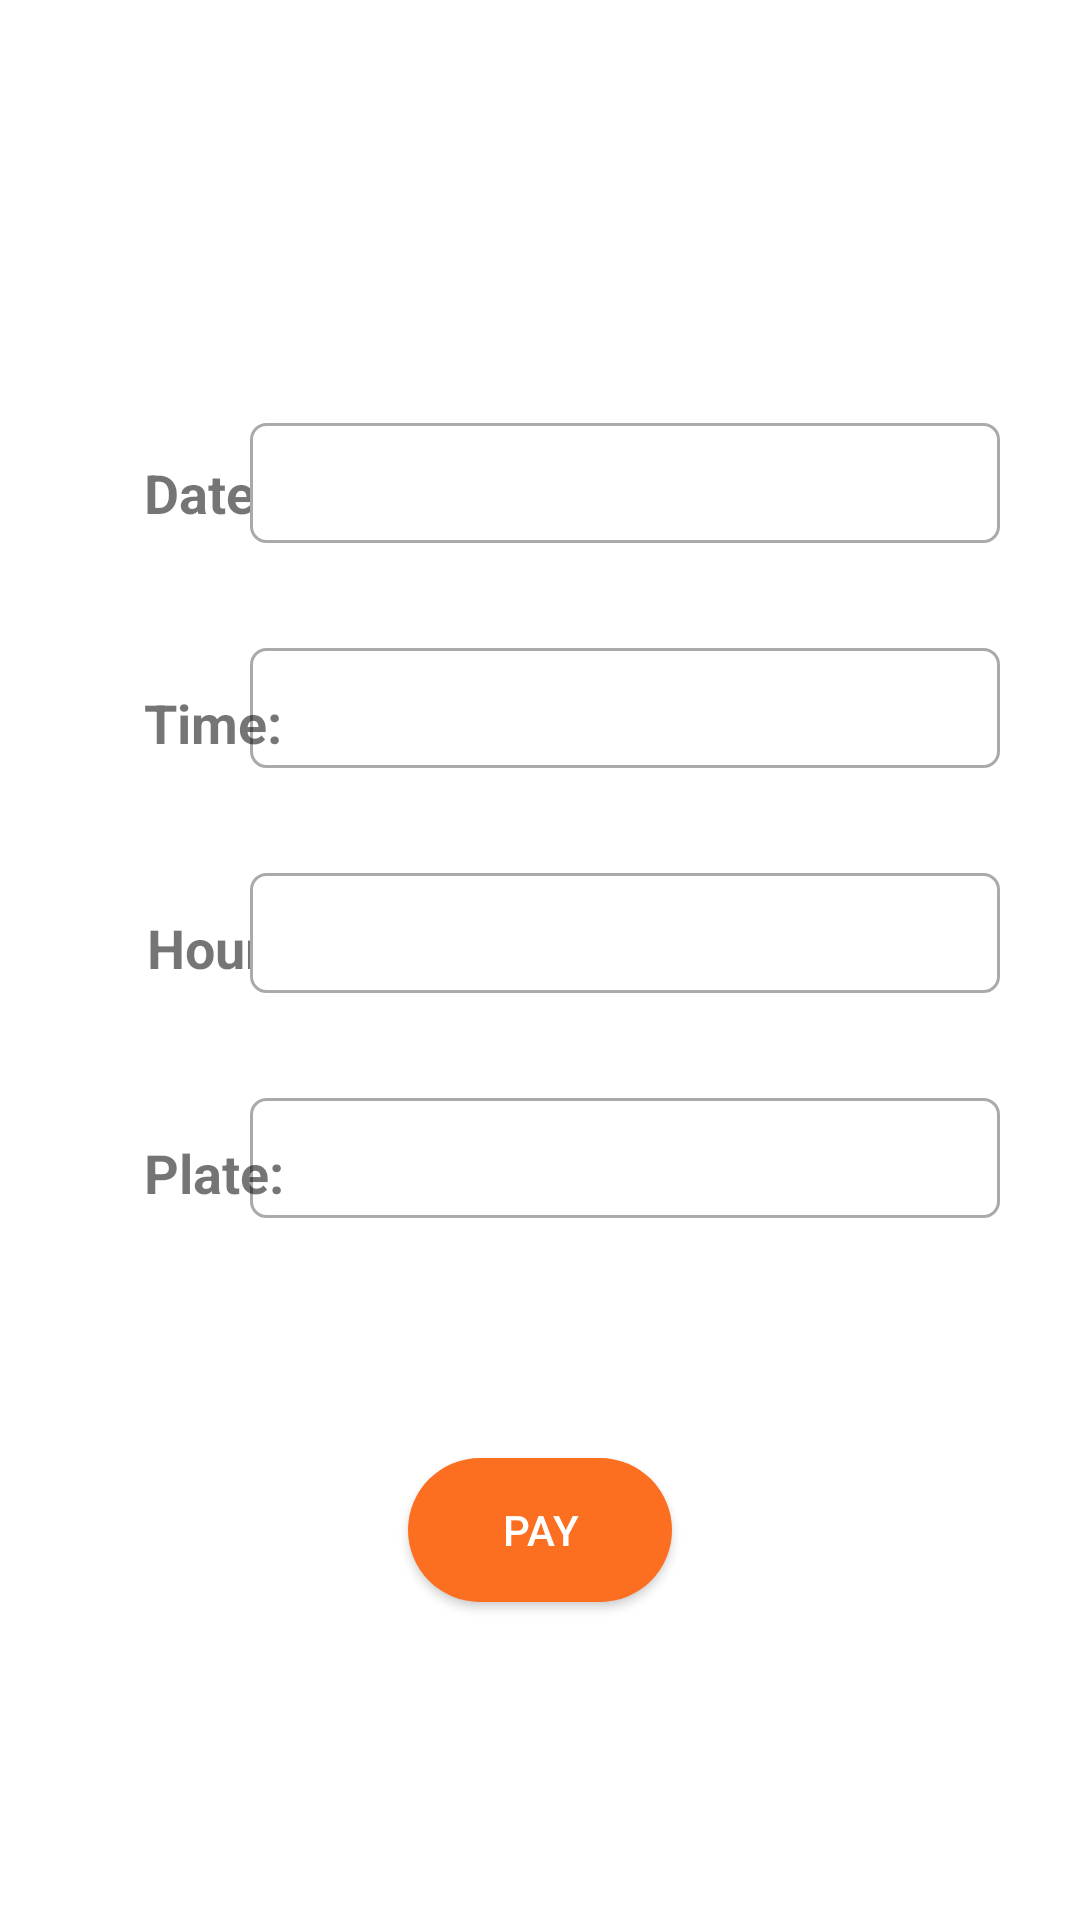

Layout XML and referenced resources for this Android screen:
<!-- AndroidManifest.xml: application theme Theme.AppCompat.DayNight.NoActionBar -->
<!-- res/layout/activity_reservation.xml -->
<?xml version="1.0" encoding="utf-8"?>
<androidx.constraintlayout.widget.ConstraintLayout xmlns:android="http://schemas.android.com/apk/res/android"
    xmlns:app="http://schemas.android.com/apk/res-auto"
    xmlns:tools="http://schemas.android.com/tools"
    android:layout_width="match_parent"
    android:layout_height="match_parent"
    android:background="@color/white"
    tools:context=".ReservationActivity">

    <EditText
        android:id="@+id/editText"
        android:layout_width="250dp"
        android:layout_height="40dp"
        android:layout_marginTop="35dp"
        android:background="@drawable/rounded_plain_text"
        android:ems="10"
        android:inputType="textPersonName"
        app:layout_constraintStart_toStartOf="@+id/spinner"
        app:layout_constraintTop_toBottomOf="@+id/spinner" />

    <Spinner
        android:id="@+id/spinner3"
        android:layout_width="250dp"
        android:layout_height="40dp"
        android:layout_marginTop="35dp"
        android:background="@drawable/rounded_plain_text"
        app:layout_constraintStart_toStartOf="@+id/spinner2"
        app:layout_constraintTop_toBottomOf="@+id/spinner2" />

    <TextView
        android:id="@+id/textView2"
        android:layout_width="48dp"
        android:layout_height="29dp"
        android:layout_marginTop="152dp"
        android:layout_marginEnd="1dp"
        android:layout_marginRight="1dp"
        android:text="Date:"
        android:textSize="18sp"
        android:textStyle="bold"
        app:layout_constraintEnd_toEndOf="@+id/textView4"
        app:layout_constraintHorizontal_bias="0.0"
        app:layout_constraintStart_toStartOf="@+id/textView3"
        app:layout_constraintTop_toTopOf="parent" />

    <TextView
        android:id="@+id/textView3"
        android:layout_width="wrap_content"
        android:layout_height="wrap_content"
        android:layout_marginStart="48dp"
        android:layout_marginLeft="48dp"
        android:layout_marginBottom="3dp"
        android:text="Time:"
        android:textSize="18sp"
        android:textStyle="bold"
        app:layout_constraintBottom_toBottomOf="@+id/spinner3"
        app:layout_constraintStart_toStartOf="parent" />

    <TextView
        android:id="@+id/textView4"
        android:layout_width="wrap_content"
        android:layout_height="wrap_content"
        android:layout_marginBottom="3dp"
        android:text="Hour:"
        android:textSize="18sp"
        android:textStyle="bold"
        app:layout_constraintBottom_toBottomOf="@+id/spinner"
        app:layout_constraintEnd_toEndOf="@+id/textView3"
        app:layout_constraintStart_toStartOf="@+id/textView5" />

    <Spinner
        android:id="@+id/spinner"
        android:layout_width="250dp"
        android:layout_height="40dp"
        android:layout_marginTop="35dp"
        android:background="@drawable/rounded_plain_text"
        app:layout_constraintStart_toStartOf="@+id/spinner3"
        app:layout_constraintTop_toBottomOf="@+id/spinner3" />

    <Spinner
        android:id="@+id/spinner2"
        android:layout_width="250dp"
        android:layout_height="40dp"
        app:layout_constraintBottom_toBottomOf="@+id/textView2"
        app:layout_constraintEnd_toEndOf="parent"
        android:background="@drawable/rounded_plain_text"
        app:layout_constraintHorizontal_bias="0.757"
        app:layout_constraintStart_toStartOf="parent" />

    <Button
        android:id="@+id/Pay"
        android:layout_width="wrap_content"
        android:layout_height="wrap_content"
        android:layout_marginTop="80dp"
        android:background="@drawable/effect_button"
        android:onClick="pay"
        android:text="Pay"
        android:textColor="@color/white"
        app:layout_constraintEnd_toEndOf="parent"
        app:layout_constraintStart_toStartOf="parent"
        app:layout_constraintTop_toBottomOf="@+id/editText" />

    <TextView
        android:id="@+id/textView5"
        android:layout_width="wrap_content"
        android:layout_height="wrap_content"
        android:layout_marginStart="48dp"
        android:layout_marginLeft="48dp"
        android:layout_marginBottom="3dp"
        android:text="Plate:"
        android:textSize="18sp"
        android:textStyle="bold"
        app:layout_constraintBottom_toBottomOf="@+id/editText"
        app:layout_constraintStart_toStartOf="parent" />

    <TextView
        android:id="@+id/park_name_text"
        android:layout_width="wrap_content"
        android:layout_height="wrap_content"
        android:layout_marginStart="181dp"
        android:layout_marginLeft="181dp"
        android:layout_marginTop="56dp"
        android:layout_marginEnd="181dp"
        android:layout_marginRight="181dp"
        android:text="TextView"
        android:textColor="@color/orange"
        app:layout_constraintEnd_toEndOf="parent"
        app:layout_constraintStart_toStartOf="parent"
        app:layout_constraintTop_toTopOf="parent" />
</androidx.constraintlayout.widget.ConstraintLayout>
<!-- resources referenced by this layout -->
<resources>
  <color name="orange">#FC6E20</color>
  <color name="white">#FFFFFF</color>
  <!-- drawable effect_button (drawable) -->
  <?xml version="1.0" encoding="utf-8"?>
  <selector xmlns:android="http://schemas.android.com/apk/res/android">
  
  
      android:shape="rectangle">
      <solid android:color="@color/btnColor"></solid>
  
  
      <item android:drawable="@drawable/rounded_button2" android:state_pressed="true"></item>
      <item android:drawable="@drawable/rounded_button"></item>
  
  </selector>
  <!-- drawable rounded_plain_text (drawable) -->
  <?xml version="1.0" encoding="utf-8"?>
  <shape xmlns:android="http://schemas.android.com/apk/res/android"
      android:shape="rectangle" android:padding="10dp">
      <solid android:color="#FFFFFF"/>
      <stroke android:width="1dp" android:color="#aaa" />
      <corners
          android:bottomRightRadius="5dp"
          android:bottomLeftRadius="5dp"
          android:topLeftRadius="5dp"
          android:topRightRadius="5dp"/>
  </shape>
  <color name="btnColor">#B58D28</color>
  <!-- drawable rounded_button2 (drawable) -->
  <?xml version="1.0" encoding="utf-8"?>
  <shape xmlns:android="http://schemas.android.com/apk/res/android"
      android:shape="rectangle">
      <solid android:color="@color/endcolor"></solid>
  
      <corners android:radius="10dp"/>
  
  
  
  </shape>
  <!-- drawable rounded_button (drawable) -->
  <?xml version="1.0" encoding="utf-8"?>
  <shape xmlns:android="http://schemas.android.com/apk/res/android"
      android:shape="rectangle">
      <solid android:color="@color/orange"></solid>
      <corners android:radius="30dp"/>
  
  
  
  </shape>
  <color name="endcolor">#808090</color>
</resources>
